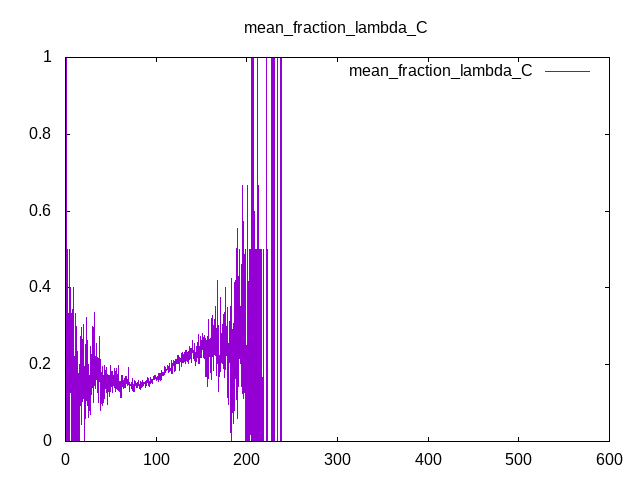

Values plotted in this chart, from the file beside it:
Time, mean_fraction_lambda_C
0, 0
0.25, 0
0.5, 0
0.75, 0
1, 0
1.25, 6.07721e-06
1.5, 1
1.75, 0
2, 5.27627e-05
2.25, 8.35322e-05
2.5, 0.0003523
2.75, 0.1139
3, 0.286
3.25, 0.3337
3.5, 0.0004267
3.75, 0.0006312
4, 0.5005
4.25, 4.32459e-07
4.5, 0.000866
4.75, 6.75061e-06
5, 0.4002
5.25, 0.4
5.5, 0.2004
5.75, 0.1281
6, 0.2502
6.25, 0.1115
6.5, 0.0001785
6.75, 0.1826
7, 0.3344
7.25, 8.81216e-06
7.5, 0.2001
7.75, 0.1119
8, 0.0005036
8.25, 0.2865
8.5, 0.4003
8.75, 0.2323
9, 0.09128
9.25, 0.0001471
9.5, 0.2226
9.75, 0.2003
10, 0.0009352
10.25, 0.0001946
10.5, 0.1429
10.75, 0.000343
11, 0.2144
11.25, 0.0002077
11.5, 0.3335
11.75, 0.1668
12, 0.00103
12.25, 0.3001
12.5, 0.0004903
12.75, 7.77295e-05
13, 0.0669
13.25, 0.2002
13.5, 0.0006428
13.75, 0.2355
14, 0.0835
14.25, 0.0005936
14.5, 0.05288
14.75, 0.1767
... 2,340 more rows
